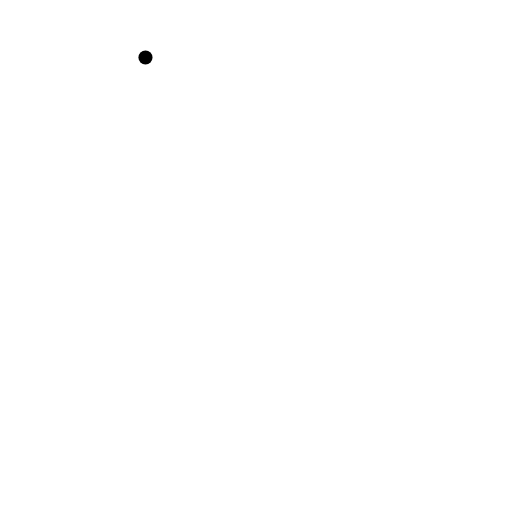
t = 0.00 s
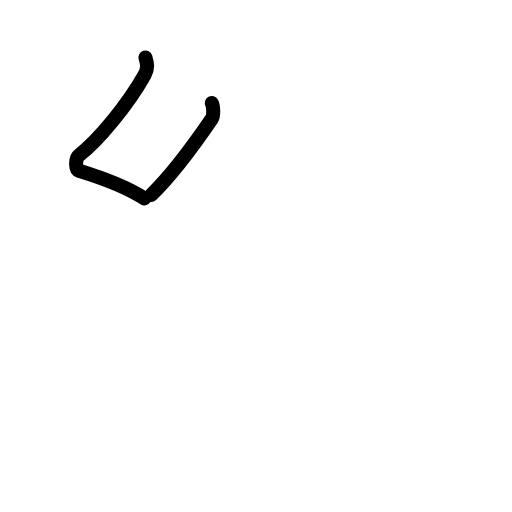
t = 1.38 s
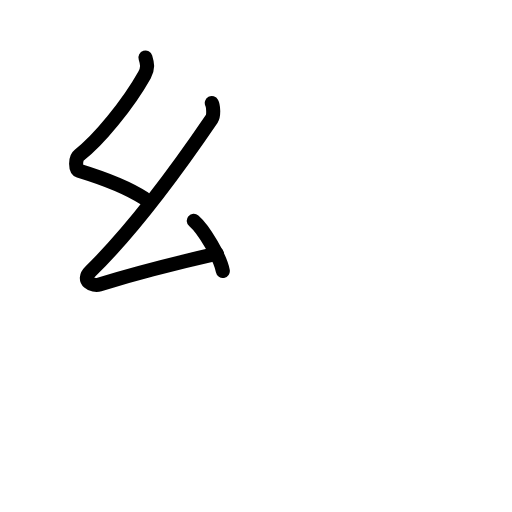
t = 2.75 s
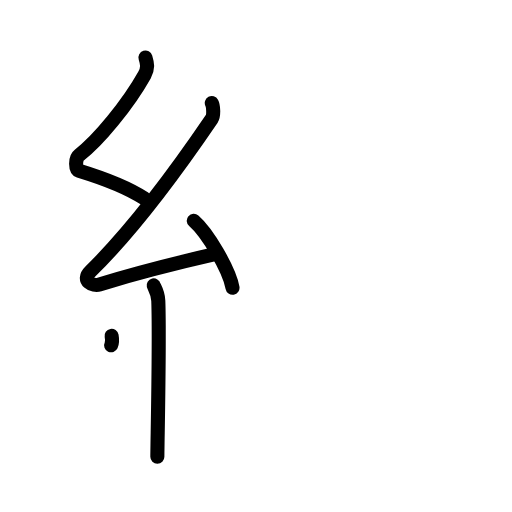
t = 4.25 s
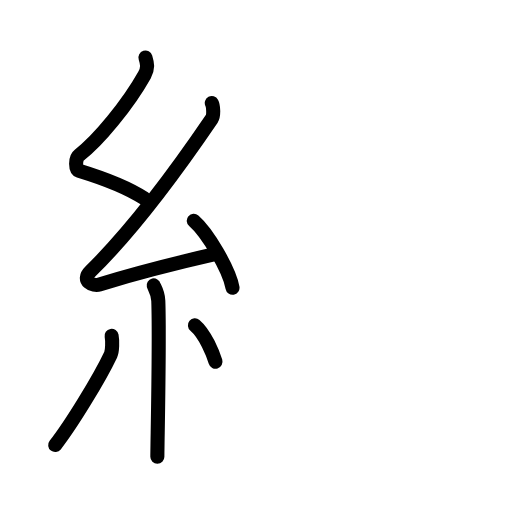
t = 5.50 s
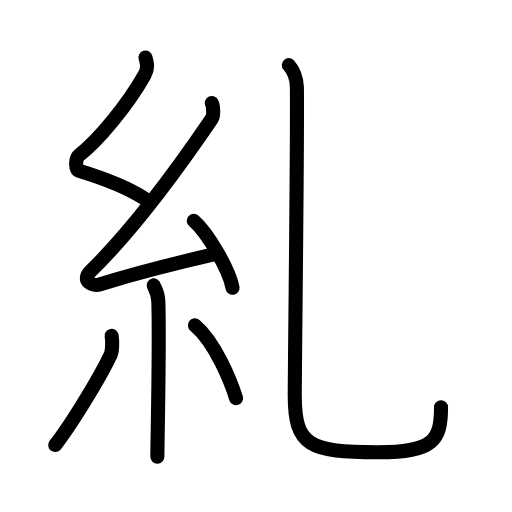
t = 7.00 s

The animated SVG that drew these frames (rendered in a browser with its animation timeline set to each time). Animation: 24 SMIL elements (animate=24); one cycle of 7.00 s.

<?xml version="1.0" encoding="UTF-8"?>
<!--
AniKanjiVG is licensed by CC-BY-SA Paul C. Sommerhoff (https://bitbucket.org/sommerhoff/anikanjivg).
AniKanjiVG uses KanjiVG which is licensed by CC-BY-SA Ulrich Apel (http://kanjivg.tagaini.net).
See also http://creativecommons.org/licenses/by-sa/3.0/
-->
<svg xmlns:kvg='http://kanjivg.tagaini.net' xmlns='http://www.w3.org/2000/svg' width='109' height='109' viewBox='0 0 109 109' style='fill:none;stroke:#000000;stroke-width:3;stroke-linecap:round;stroke-linejoin:round;' id="kvg:kanji_07cfa"><g id="kvg:07cfa" kvg:element="糺"><g id="kvg:07cfa-g1" kvg:element="糸" kvg:position="left" kvg:radical="general"><path id="kvg:07cfa-s1" kvg:type="㇜" d="M30.97,12.25c0.41,1.31,0.59,2.3-0.2,3.72C27.25,22.25,20.88,30,16.82,33.06c-0.83,0.63-0.81,3.03,0,3.28c4.27,1.31,10.25,3.5,13.91,5.9"><animate attributeName="d" begin="0.0s" dur="0.25s" from="M30.97,12.25C30.97,12.25,30.97,12.25,30.97,12.25" to="M30.97,12.25c0.41,1.31,0.59,2.3-0.2,3.72" />
<animate attributeName="d" begin="0.25s" dur="0.25s" from="M30.97,12.25c0.41,1.31,0.59,2.3-0.2,3.72c0,0,0,0,0,0,0" to="M30.97,12.25c0.41,1.31,0.59,2.3-0.2,3.72C27.25,22.25,20.88,30,16.82,33.06" />
<animate attributeName="d" begin="0.5s" dur="0.25s" from="M30.97,12.25c0.41,1.31,0.59,2.3-0.2,3.72C27.25,22.25,20.88,30,16.82,33.06c0,0,0,0,0,0,0" to="M30.97,12.25c0.41,1.31,0.59,2.3-0.2,3.72C27.25,22.25,20.88,30,16.82,33.06c-0.83,0.63-0.81,3.03,0,3.28" />
<animate attributeName="d" begin="0.75s" dur="0.25s" from="M30.97,12.25c0.41,1.31,0.59,2.3-0.2,3.72C27.25,22.25,20.88,30,16.82,33.06c-0.83,0.63-0.81,3.03,0,3.28c0,0,0,0,0,0,0" to="M30.97,12.25c0.41,1.31,0.59,2.3-0.2,3.72C27.25,22.25,20.88,30,16.82,33.06c-0.83,0.63-0.81,3.03,0,3.28c4.27,1.31,10.25,3.5,13.91,5.9" />
</path>
<path id="kvg:07cfa-s2" kvg:type="㇜" d="M45.09,21.94c0.34,0.63,0.45,2.68,0,3.35c-6.68,9.82-16.64,23.5-25.81,32.46c-2.1,2.05,0.52,3.23,1.89,2.81c5.74-1.75,17.65-4.87,25.02-6.54"><animate attributeName="d" begin="1.0s" dur="0.25s" from="M45.09,21.94C45.09,21.94,45.09,21.94,45.09,21.94" to="M45.09,21.94c0.34,0.63,0.45,2.68,0,3.35" />
<animate attributeName="d" begin="1.25s" dur="0.25s" from="M45.09,21.94c0.34,0.63,0.45,2.68,0,3.35c0,0,0,0,0,0,0" to="M45.09,21.94c0.34,0.63,0.45,2.68,0,3.35c-6.68,9.82-16.64,23.5-25.81,32.46" />
<animate attributeName="d" begin="1.5s" dur="0.25s" from="M45.09,21.94c0.34,0.63,0.45,2.68,0,3.35c-6.68,9.82-16.64,23.5-25.81,32.46c0,0,0,0,0,0,0" to="M45.09,21.94c0.34,0.63,0.45,2.68,0,3.35c-6.68,9.82-16.64,23.5-25.81,32.46c-2.1,2.05,0.52,3.23,1.89,2.81" />
<animate attributeName="d" begin="1.75s" dur="0.25s" from="M45.09,21.94c0.34,0.63,0.45,2.68,0,3.35c-6.68,9.82-16.64,23.5-25.81,32.46c-2.1,2.05,0.52,3.23,1.89,2.81c0,0,0,0,0,0,0" to="M45.09,21.94c0.34,0.63,0.45,2.68,0,3.35c-6.68,9.82-16.64,23.5-25.81,32.46c-2.1,2.05,0.52,3.23,1.89,2.81c5.74-1.75,17.65-4.87,25.02-6.54" />
<animate attributeName="d" begin="0s" dur="1.0s" from="M-100,-100" to="M-100,-100" />
</path>
<path id="kvg:07cfa-s3" kvg:type="㇔" d="M41.25,47c2.91,2.52,7.52,10.34,8.25,14.25"><animate attributeName="d" begin="2.0s" dur="1.0s" from="M41.25,47C41.25,47,41.25,47,41.25,47" to="M41.25,47c2.91,2.52,7.52,10.34,8.25,14.25" />
<animate attributeName="d" begin="0s" dur="2.0s" from="M-100,-100" to="M-100,-100" />
</path>
<path id="kvg:07cfa-s4" kvg:type="㇑" d="M32.72,60.76c0.07,0.29,0.91,1.48,0.98,3.28c0.31,8.64-0.2,30.27-0.2,33.21"><animate attributeName="d" begin="3.0s" dur="0.5s" from="M32.72,60.76C32.72,60.76,32.72,60.76,32.72,60.76" to="M32.72,60.76c0.07,0.29,0.91,1.48,0.98,3.28" />
<animate attributeName="d" begin="3.5s" dur="0.5s" from="M32.72,60.76c0.07,0.29,0.91,1.48,0.98,3.28c0,0,0,0,0,0,0" to="M32.72,60.76c0.07,0.29,0.91,1.48,0.98,3.28c0.31,8.64-0.2,30.27-0.2,33.21" />
<animate attributeName="d" begin="0s" dur="3.0s" from="M-100,-100" to="M-100,-100" />
</path>
<path id="kvg:07cfa-s5" kvg:type="㇒" d="M23.76,71.5c0.2,1.09,0.17,3.23-0.2,4.01c-2.4,5.08-8.41,14.88-11.81,19.24"><animate attributeName="d" begin="4.0s" dur="0.5s" from="M23.76,71.5C23.76,71.5,23.76,71.5,23.76,71.5" to="M23.76,71.5c0.2,1.09,0.17,3.23-0.2,4.01" />
<animate attributeName="d" begin="4.5s" dur="0.5s" from="M23.76,71.5c0.2,1.09,0.17,3.23-0.2,4.01c0,0,0,0,0,0,0" to="M23.76,71.5c0.2,1.09,0.17,3.23-0.2,4.01c-2.4,5.08-8.41,14.88-11.81,19.24" />
<animate attributeName="d" begin="0s" dur="4.0s" from="M-100,-100" to="M-100,-100" />
</path>
<path id="kvg:07cfa-s6" kvg:type="㇔" d="M41.5,69.25c4.38,3.67,7.73,12.18,8.75,15.5"><animate attributeName="d" begin="5.0s" dur="1.0s" from="M41.5,69.25C41.5,69.25,41.5,69.25,41.5,69.25" to="M41.5,69.25c4.38,3.67,7.73,12.18,8.75,15.5" />
<animate attributeName="d" begin="0s" dur="5.0s" from="M-100,-100" to="M-100,-100" />
</path>
</g>
<g id="kvg:07cfa-g2" kvg:element="乙" kvg:variant="true" kvg:position="right"><path id="kvg:07cfa-s7" kvg:type="㇟" d="M61.49,13.87c0.83,0.92,1.68,2.72,1.71,4.64c0.17,8.58-0.45,59.86-0.45,65.69c0,10.74,3.09,12.08,17.76,12.08c11.87,0,13.38-2.65,13.38-9.56"><animate attributeName="d" begin="6.0s" dur="0.25s" from="M61.49,13.87C61.49,13.87,61.49,13.87,61.49,13.87" to="M61.49,13.87c0.83,0.92,1.68,2.72,1.71,4.64" />
<animate attributeName="d" begin="6.25s" dur="0.25s" from="M61.49,13.87c0.83,0.92,1.68,2.72,1.71,4.64c0,0,0,0,0,0,0" to="M61.49,13.87c0.83,0.92,1.68,2.72,1.71,4.64c0.17,8.58-0.45,59.86-0.45,65.69" />
<animate attributeName="d" begin="6.5s" dur="0.25s" from="M61.49,13.87c0.83,0.92,1.68,2.72,1.71,4.64c0.17,8.58-0.45,59.86-0.45,65.69c0,0,0,0,0,0,0" to="M61.49,13.87c0.83,0.92,1.68,2.72,1.71,4.64c0.17,8.58-0.45,59.86-0.45,65.69c0,10.74,3.09,12.08,17.76,12.08" />
<animate attributeName="d" begin="6.75s" dur="0.25s" from="M61.49,13.87c0.83,0.92,1.68,2.72,1.71,4.64c0.17,8.58-0.45,59.86-0.45,65.69c0,10.74,3.09,12.08,17.76,12.08c0,0,0,0,0,0,0" to="M61.49,13.87c0.83,0.92,1.68,2.72,1.71,4.64c0.17,8.58-0.45,59.86-0.45,65.69c0,10.74,3.09,12.08,17.76,12.08c11.87,0,13.38-2.65,13.38-9.56" />
<animate attributeName="d" begin="0s" dur="6.0s" from="M-100,-100" to="M-100,-100" />
</path>
</g>
</g>
</svg>
